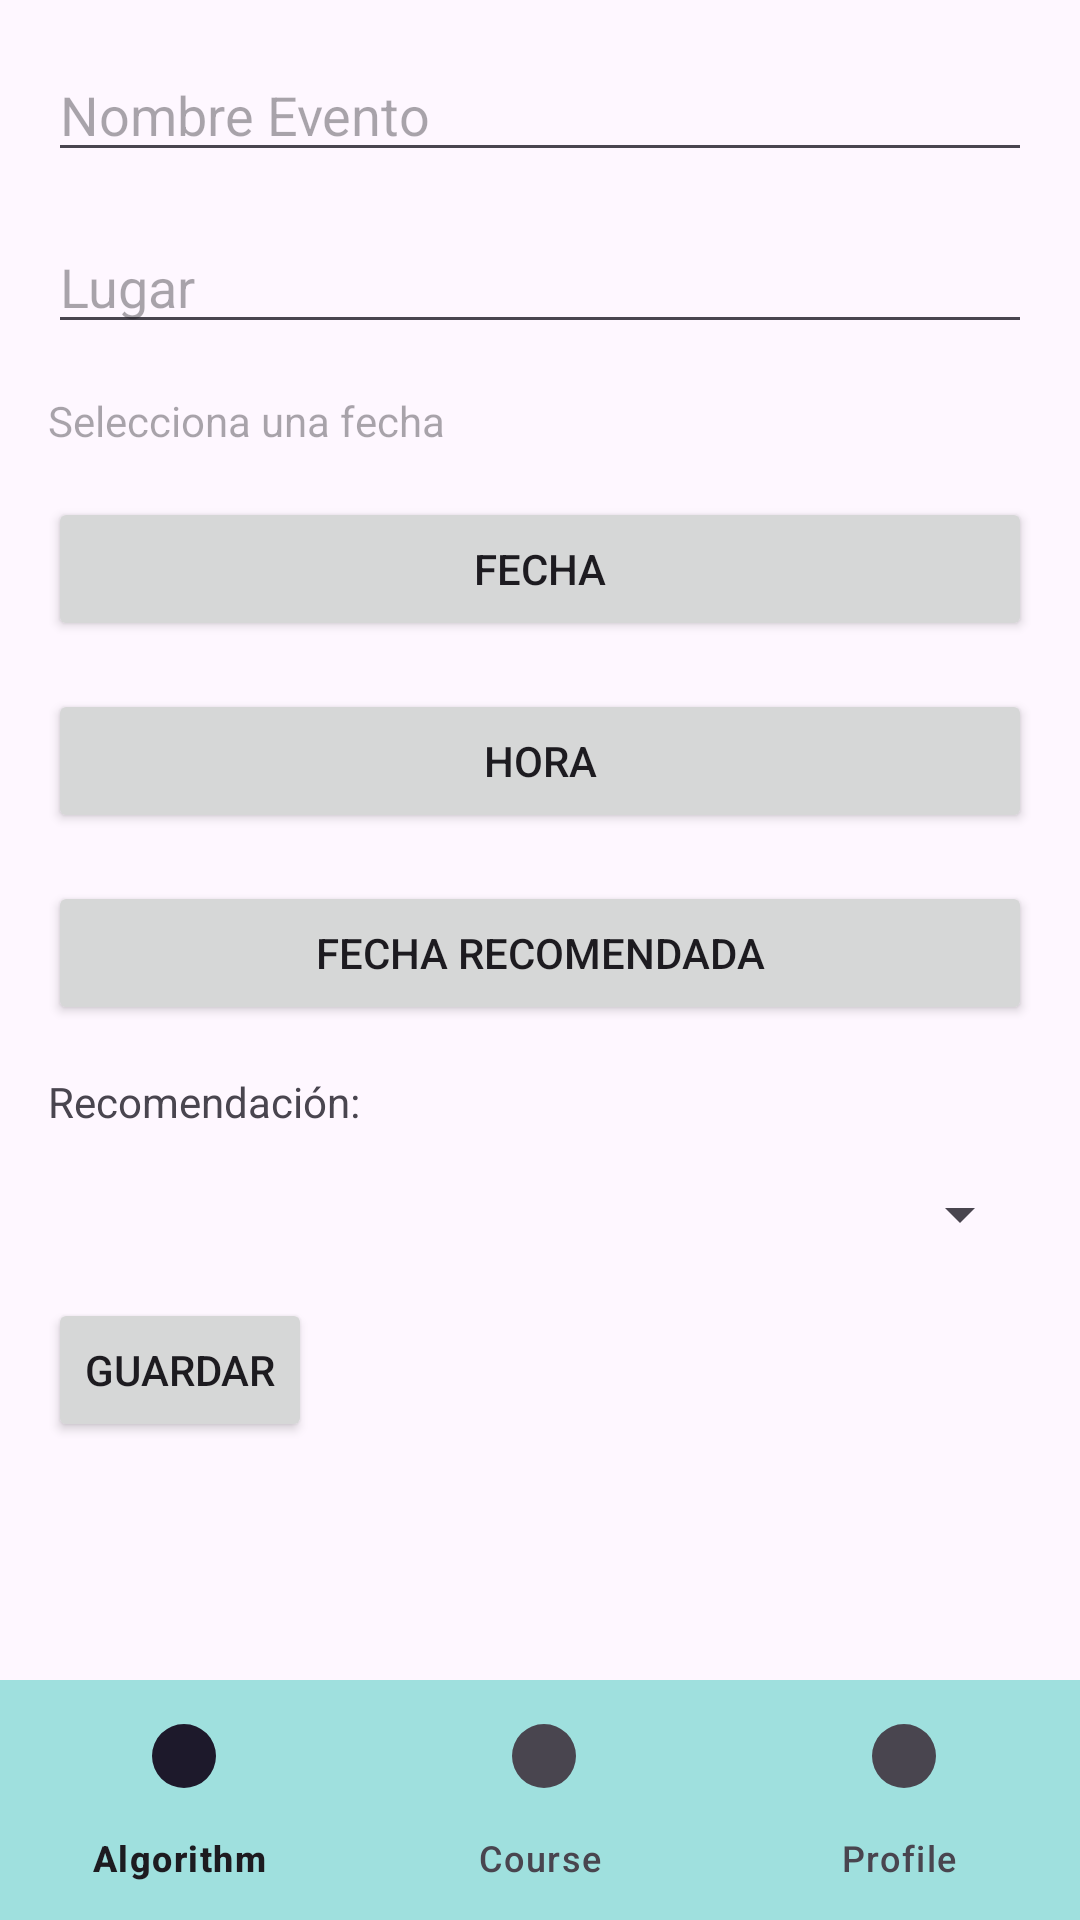

This screen was rendered from an Android layout file. Write that file and the resources it references.
<!-- AndroidManifest.xml: application theme Theme.Freet -->
<!-- res/layout/activity_formulario_evento.xml -->
<?xml version="1.0" encoding="utf-8"?>
<LinearLayout xmlns:android="http://schemas.android.com/apk/res/android"
    xmlns:app="http://schemas.android.com/apk/res-auto"
    android:layout_width="match_parent"
    android:layout_height="match_parent"
    android:orientation="vertical">


    <ScrollView
        android:layout_width="match_parent"
        android:layout_height="0dp"
        android:layout_weight="1"
        android:fillViewport="true">

        <LinearLayout
            android:layout_width="match_parent"
            android:layout_height="wrap_content"
            android:orientation="vertical"
            android:padding="16dp">

            <EditText
                android:id="@+id/nameText"
                android:layout_width="match_parent"
                android:layout_height="wrap_content"
                android:hint="Nombre Evento"
                android:inputType="text" />

            <EditText
                android:id="@+id/placeText"
                android:layout_width="match_parent"
                android:layout_height="wrap_content"
                android:layout_marginTop="16dp"
                android:hint="Lugar"
                android:inputType="text" />

            <TextView
                android:id="@+id/dateText"
                android:layout_width="match_parent"
                android:layout_height="wrap_content"
                android:layout_marginTop="16dp"
                android:hint="Selecciona una fecha" />

            <Button
                android:id="@+id/buttonDate"
                android:layout_width="match_parent"
                android:layout_height="wrap_content"
                android:layout_marginTop="16dp"
                android:text="FECHA" />

            <Button
                android:id="@+id/buttonTime"
                android:layout_width="match_parent"
                android:layout_height="wrap_content"
                android:layout_marginTop="16dp"
                android:text="HORA" />

            <Button
                android:id="@+id/buttonRecomendarFecha"
                android:layout_width="match_parent"
                android:layout_height="wrap_content"
                android:layout_marginTop="16dp"
                android:text="FECHA RECOMENDADA" />

            <TextView
                android:id="@+id/recomendadoText"
                android:layout_width="match_parent"
                android:layout_height="wrap_content"
                android:layout_marginTop="16dp"
                android:text="Recomendación:" />

            <Spinner
                android:id="@+id/spinner"
                android:layout_width="match_parent"
                android:layout_height="wrap_content"
                android:layout_marginTop="16dp" />

            <Button
                android:id="@+id/buttonSave"
                android:layout_width="wrap_content"
                android:layout_height="wrap_content"
                android:layout_marginTop="16dp"
                android:text="GUARDAR" />

        </LinearLayout>
    </ScrollView>

    <com.google.android.material.bottomnavigation.BottomNavigationView
        android:id="@+id/bottom_navigation"
        android:layout_width="match_parent"
        android:layout_height="wrap_content"
        android:background="@color/blue"
        app:menu="@menu/navigation_menu" />
</LinearLayout>
<!-- resources referenced by this layout -->
<resources>
  <color name="blue">#9fe0de</color>
  <style name="Theme.Freet" parent="Base.Theme.Freet" />
  <style name="Base.Theme.Freet" parent="Theme.Material3.DayNight.NoActionBar">
          <item name="colorPrimary">@color/blue</item>
          <item name="colorPrimaryDark">@color/blueDark</item>
          <item name="colorAccent">@color/silver</item>
      </style>
  <color name="blueDark">#669593</color>
  <color name="silver">#bcb8b1</color>
</resources>
